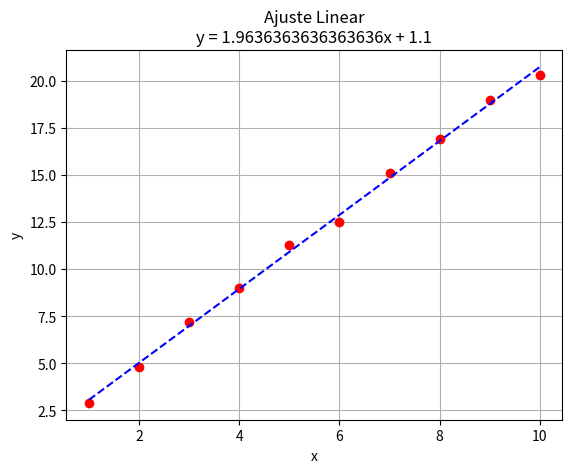

This figure's Python source:
import numpy as np
import matplotlib.pyplot as plt

# matrix triangulating
def triangulating(matrix):
	lines = matrix.shape[0]
	columns = matrix.shape[1]

	# Turns the pivot into one
	if matrix[0,0] != 1:
		for line in range(1):
			head = matrix[line,0]
			for colum in range(columns):
				if line == 0:
					matrix[line, colum] = matrix[line, colum] / head
	
	# Turns matrix in upper triangular
	pivot = matrix[0,0]
	for line in range(1, lines):
		head = matrix[line,0]
		for colum in range(columns):
			matrix[line, colum] = (head * matrix[line - 1, colum]) - (matrix[line, colum] * pivot)

	# turns main diagonal into one
	for line in range(1, lines):
		pivot = matrix[line, line]
		for colum in range(columns):
			matrix[line, colum] = matrix[line, colum] / pivot

	return matrix

# Builds a linear system in the format
	# aEx 	+ 	bn 		= Ey
	# aEx^2 + 	bEx 	= Exy
# from two lists
def buildMatrix(x, y):
	sumX = 0.0
	sumY = 0.0
	sumX2 = 0.0
	sumXY = 0.0
	for index in range(len(x)):
		sumX += x[index]
		sumY += y[index]
		sumXY += x[index]*y[index]
		sumX2 += pow(x[index], 2)
	return np.matrix([[sumX, len(x), sumY], [sumX2, sumX, sumXY]])

# find the matrix coefficients
def coefficients(matrix):
	b = matrix[matrix.shape[0] - 1, matrix.shape[1] - 1]
	a = (matrix[matrix.shape[0] - 2, matrix.shape[1] - 1]) - (b * matrix[matrix.shape[0] - 2, matrix.shape[1] - 2])	
	return (a, b)

# creates the y axis linear adjustment
def yAxis(xAxix, coeff):
	array = []
	for index in range(len(xAxix)):
		array.append(coeff[0] * xAxix[index] + coeff[1])
	return array

# plot the graph
def plot(x, y, y2, coeff):
	plt.plot(x, y, 'ro', x, y2, 'b--')
	plt.title('Ajuste Linear\ny = {}x + {}'.format(coeff[0], coeff[1]))
	plt.xlabel('x')
	plt.ylabel('y')
	plt.grid(True)
	plt.show()

# Only run as scritp
if __name__ == "__main__":
	
	x = [1, 2, 3, 4, 5, 6, 7, 8, 9, 10]
	y = [2.9, 4.8, 7.2, 9, 11.3, 12.5, 15.1, 16.9, 19, 20.3]

	matrix = buildMatrix(x, y)
	matrix = triangulating(matrix)
	coeff = coefficients(matrix)
	yAxis = yAxis(xAxix = x, coeff = coeff)
	plot(x, y, yAxis, coeff)

